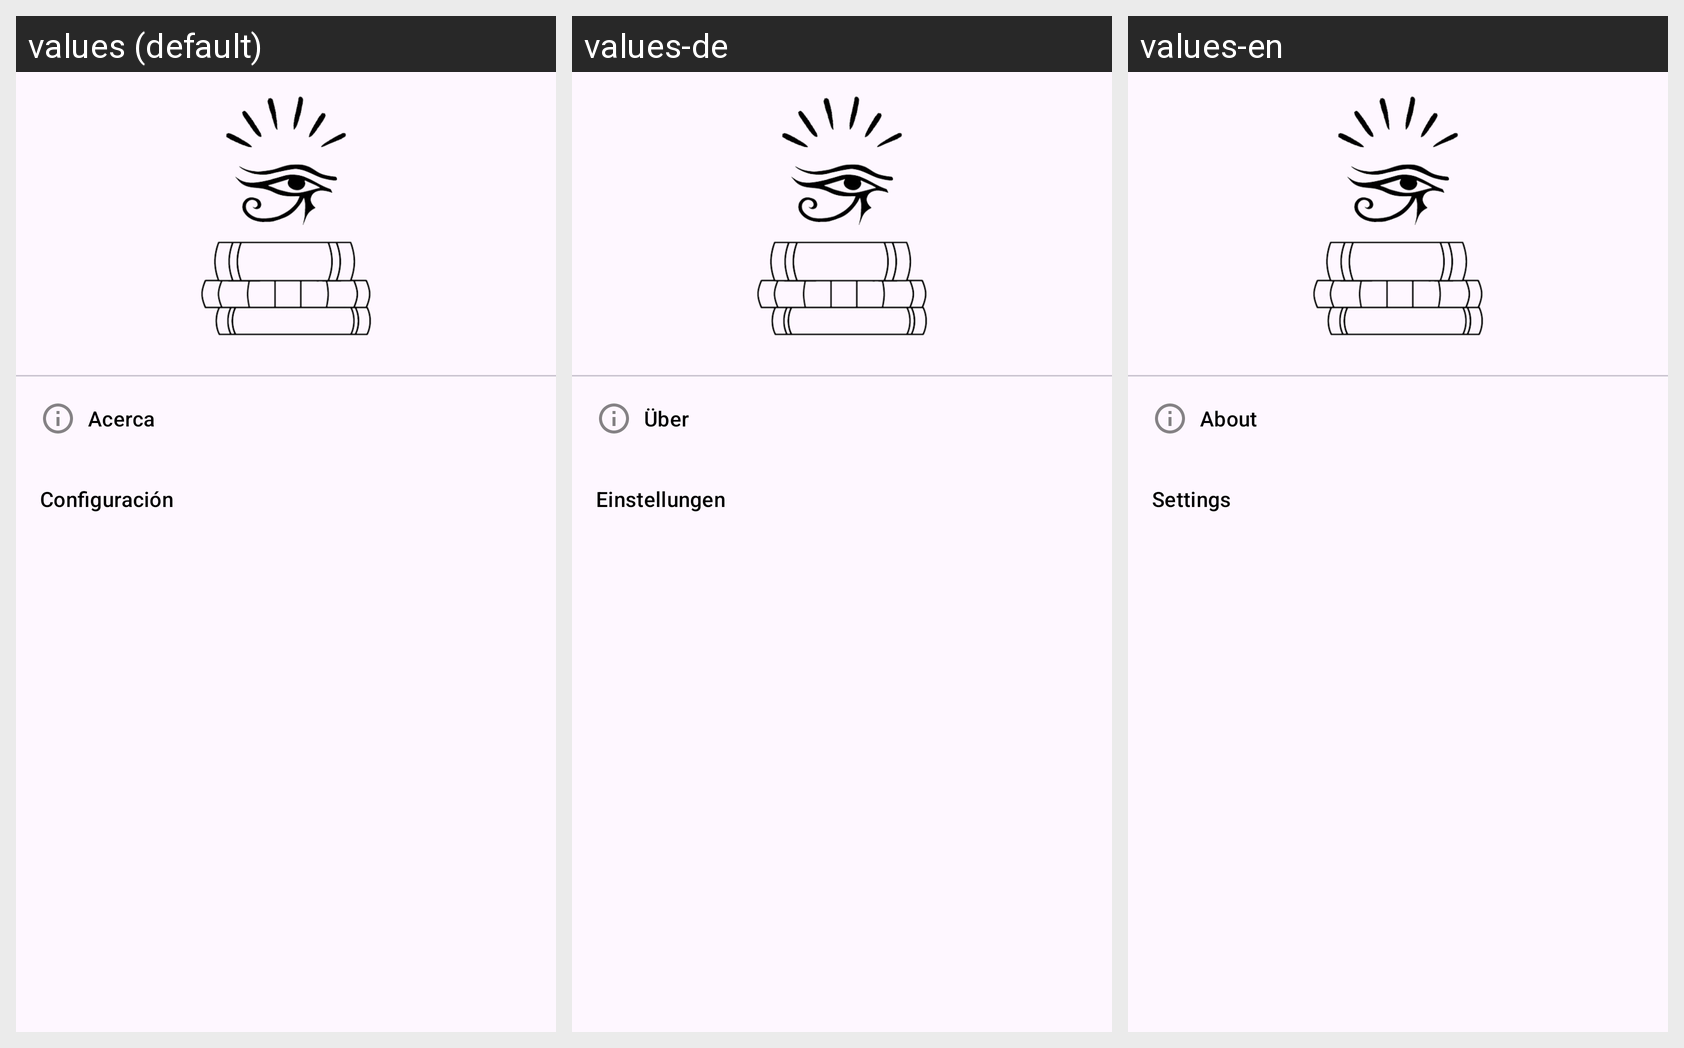

Translations of the strings shown on this Android screen, per locale in the grid:
Android screen res/layout/fragment_more.xml rendered under 3 locales, left to right: values (default), values-de, values-en. Device: Nexus 5 (rendered at 1080×1920; each locale shown at half size, 540×960, under a caption strip naming it); theme Theme.Alexandria.
Strings drawn on this screen, with the default value and each locale's value (text and hints the layout hard-codes, and strings that could not be matched under every locale, appear in the picture but are not listed):

about
  values: Acerca
  values-de: Über
  values-en: About

settings
  values: Configuración
  values-de: Einstellungen
  values-en: Settings
